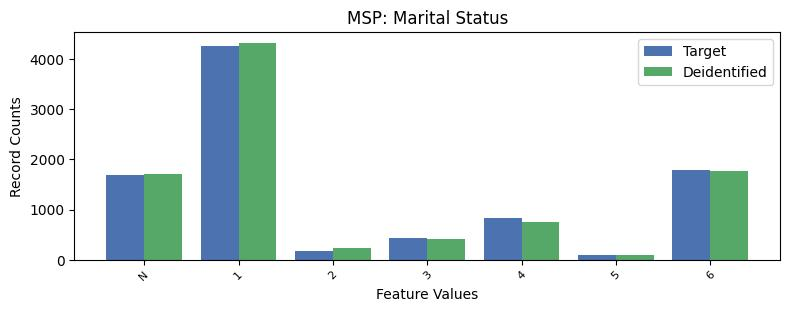

The table this chart was drawn from, first rows:
, MSP, count_target, count_deidentified
0, 1, 4260, 4318
1, 6, 1780, 1766
2, -1, 1682, 1700
3, 4, 838, 749
4, 3, 440, 419
5, 2, 183, 228
6, 5, 93, 96
